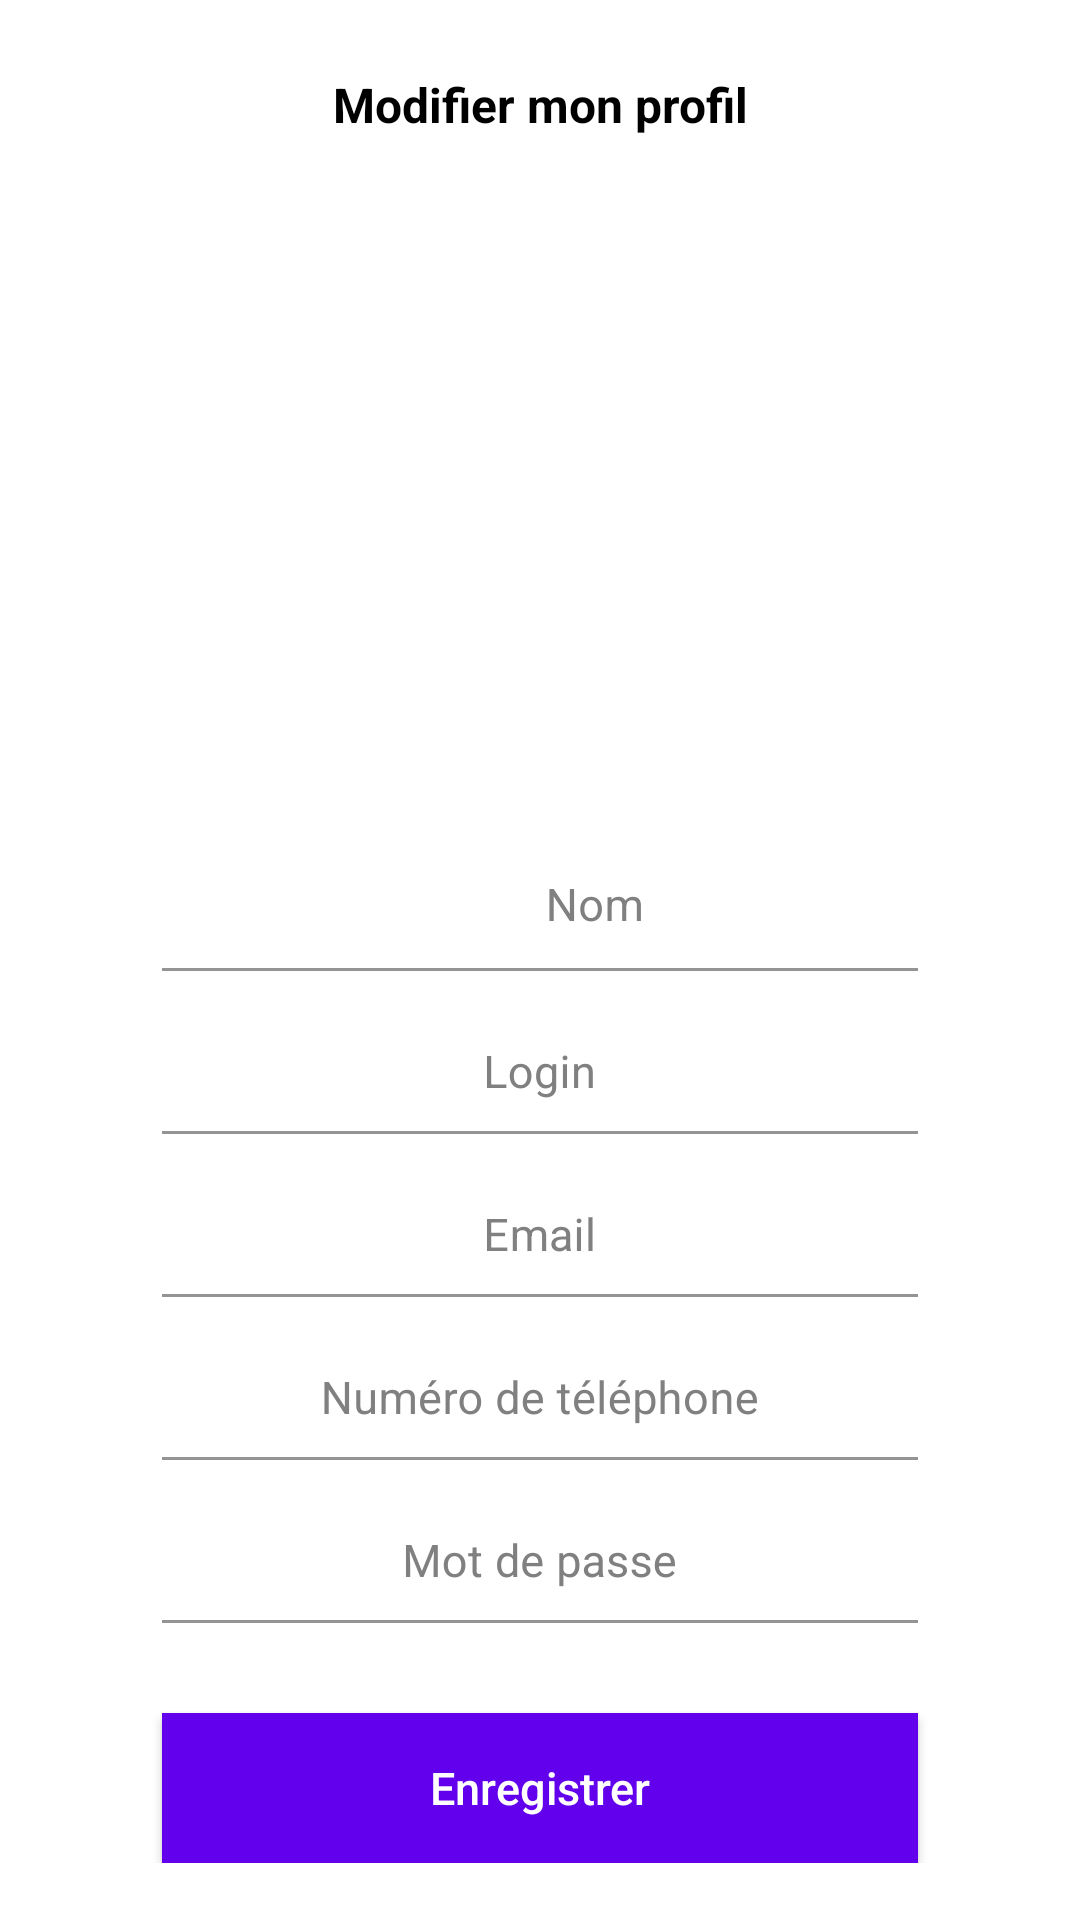

Write the Android layout XML for this screen, with the resource values it uses.
<!-- AndroidManifest.xml: application theme Theme.Movinderproject -->
<!-- res/layout/activity_update_profile.xml -->
<?xml version="1.0" encoding="utf-8"?>
<androidx.constraintlayout.widget.ConstraintLayout xmlns:android="http://schemas.android.com/apk/res/android"
    xmlns:tools="http://schemas.android.com/tools"
    android:layout_width="match_parent"
    android:layout_height="match_parent"
    xmlns:app="http://schemas.android.com/apk/res-auto"
    android:background="#FFFFFF"
    tools:context=".update_profile">

    <TextView
        android:id="@+id/tv_heading"
        android:layout_width="wrap_content"
        android:layout_height="wrap_content"
        android:layout_marginTop="24dp"
        android:text="Modifier mon profil"
        android:textAlignment="center"
        android:textColor="#000"
        android:textSize="16sp"
        android:textStyle="bold"
        app:layout_constraintEnd_toEndOf="parent"
        app:layout_constraintStart_toStartOf="parent"
        app:layout_constraintTop_toTopOf="parent"
        android:contentDescription="Modifier mon profil"/>


    <ScrollView
        android:layout_width="match_parent"
        android:layout_height="wrap_content"
        android:layout_marginTop="36dp"
        app:layout_constraintTop_toBottomOf="@id/tv_heading"
        tools:layout_editor_absoluteX="16dp">

        <androidx.constraintlayout.widget.ConstraintLayout
            android:layout_width="match_parent"
            android:layout_height="match_parent"
            android:focusable="true"
            android:focusableInTouchMode="true">


            <com.google.android.material.textfield.TextInputLayout
                android:id="@+id/layout_image"
                android:layout_width="0dp"
                android:layout_height="wrap_content"
                android:layout_marginTop="20dp"
                android:importantForAccessibility="yes"
                android:nextFocusDown="@id/nom"
                android:textColorHint="#808080"
                app:layout_constraintEnd_toEndOf="parent"
                app:layout_constraintStart_toStartOf="parent"
                app:layout_constraintTop_toTopOf="parent"
                app:layout_constraintWidth_percent="0.7">

                <ImageView
                    android:layout_width="wrap_content"
                    android:layout_height="165dp" />
            </com.google.android.material.textfield.TextInputLayout>

            <com.google.android.material.textfield.TextInputLayout
                android:id="@+id/layout_first_name"
                android:layout_width="0dp"
                android:layout_height="wrap_content"
                android:layout_marginTop="14dp"
                android:contentDescription="Modifiez votre image de profil"
                android:textColorHint="#808080"
                app:layout_constraintEnd_toEndOf="parent"
                app:layout_constraintStart_toStartOf="parent"
                app:layout_constraintTop_toBottomOf="@+id/layout_image"
                app:layout_constraintWidth_percent="0.7">

                <EditText
                    android:id="@+id/nom"
                    android:layout_width="289dp"
                    android:layout_height="43dp"
                    android:background="#00000000"
                    android:contentDescription="Modifiez votre nom"
                    android:focusable="true"
                    android:gravity="center"
                    android:hint="Nom"
                    android:importantForAccessibility="yes"
                    android:nextFocusUp="@id/layout_first_name"
                    android:nextFocusDown="@id/et_login"
                    android:padding="30dp"
                    android:textColor="#000000"
                    android:textColorHint="#808080"
                    android:textSize="15sp" />
            </com.google.android.material.textfield.TextInputLayout>


            <com.google.android.material.textfield.TextInputLayout
                android:id="@+id/layout_last_name"
                android:layout_width="0dp"
                android:layout_height="wrap_content"
                android:layout_marginTop="14dp"
                android:textColorHint="#808080"
                app:layout_constraintEnd_toEndOf="parent"
                app:layout_constraintStart_toStartOf="parent"
                app:layout_constraintTop_toBottomOf="@+id/layout_first_name"
                app:layout_constraintWidth_percent="0.7">

                <EditText
                    android:id="@+id/et_login"
                    android:layout_width="match_parent"
                    android:layout_height="wrap_content"
                    android:background="#00000000"
                    android:contentDescription="Modifiez votre login"
                    android:gravity="center"
                    android:hint="Login"
                    android:importantForAccessibility="yes"
                    android:nextFocusUp="@id/layout_first_name"
                    android:nextFocusDown="@id/et_email"
                    android:padding="10dp"
                    android:textColor="#000000"
                    android:textColorHint="#808080"
                    android:textSize="15sp" />
            </com.google.android.material.textfield.TextInputLayout>


            <com.google.android.material.textfield.TextInputLayout
                android:id="@+id/layout_email"
                android:layout_width="0dp"
                android:layout_height="wrap_content"
                android:layout_marginTop="14dp"
                android:textColorHint="#808080"
                app:layout_constraintEnd_toEndOf="parent"
                app:layout_constraintStart_toStartOf="parent"
                app:layout_constraintTop_toBottomOf="@+id/layout_last_name"
                app:layout_constraintWidth_percent="0.7">

                <EditText
                    android:id="@+id/et_email"
                    android:layout_width="match_parent"
                    android:layout_height="wrap_content"
                    android:background="#00000000"
                    android:contentDescription="Modifiez votre email"
                    android:gravity="center"
                    android:hint="Email"
                    android:importantForAccessibility="yes"
                    android:inputType="textEmailAddress"
                    android:nextFocusUp="@id/et_login"
                    android:nextFocusDown="@id/et_numero"
                    android:padding="10dp"
                    android:textColor="#000000"
                    android:textColorHint="#808080"
                    android:textSize="15sp" />
            </com.google.android.material.textfield.TextInputLayout>


            <com.google.android.material.textfield.TextInputLayout
                android:id="@+id/layout_contact_no"
                android:layout_width="0dp"
                android:layout_height="wrap_content"
                android:layout_marginTop="14dp"
                android:textColorHint="#808080"
                app:layout_constraintEnd_toEndOf="parent"
                app:layout_constraintStart_toStartOf="parent"
                app:layout_constraintTop_toBottomOf="@+id/layout_email"
                app:layout_constraintWidth_percent="0.7">

                <EditText
                    android:id="@+id/et_numero"
                    android:layout_width="match_parent"
                    android:layout_height="wrap_content"
                    android:background="#00000000"
                    android:contentDescription="Modifiez votre numéro de téléphone"
                    android:gravity="center"
                    android:hint="Numéro de téléphone"
                    android:importantForAccessibility="yes"
                    android:inputType="phone"
                    android:nextFocusUp="@id/et_email"
                    android:nextFocusDown="@id/etPasswod"
                    android:padding="10dp"
                    android:textColor="#000000"
                    android:textColorHint="#808080"
                    android:textSize="15sp" />
            </com.google.android.material.textfield.TextInputLayout>


            <com.google.android.material.textfield.TextInputLayout
                android:id="@+id/layout_des"
                android:layout_width="0dp"
                android:layout_height="wrap_content"
                android:layout_marginTop="14dp"
                android:textColorHint="#808080"
                app:layout_constraintEnd_toEndOf="parent"
                app:layout_constraintStart_toStartOf="parent"
                app:layout_constraintTop_toBottomOf="@+id/layout_contact_no"
                app:layout_constraintWidth_percent="0.7">

                <EditText
                    android:id="@+id/etPasswod"
                    android:layout_width="match_parent"
                    android:layout_height="wrap_content"
                    android:background="#00000000"
                    android:contentDescription="Modifiez votre mot de passe"
                    android:gravity="center"
                    android:hint="Mot de passe"
                    android:importantForAccessibility="yes"
                    android:inputType="text"
                    android:nextFocusUp="@id/et_numero"
                    android:nextFocusDown="@id/bt_register"
                    android:padding="10dp"
                    android:textColor="#000000"
                    android:textColorHint="#808080"
                    android:textSize="15sp" />
            </com.google.android.material.textfield.TextInputLayout>


            <Button
                android:id="@+id/bt_register"
                style="?android:attr/borderlessButtonStyle"
                android:layout_width="0dp"
                android:layout_height="50dp"
                android:layout_marginTop="30dp"
                android:background="@color/design_default_color_primary"
                android:contentDescription="Enregistrement de vos modifications"
                android:elevation="2dp"
                android:importantForAccessibility="yes"
                android:nextFocusUp="@id/etPasswod"
                android:onClick="performEditProfile"
                android:text="Enregistrer"
                android:textAllCaps="false"
                android:textColor="#FFFFFF"
                android:textSize="15sp"
                app:layout_constraintEnd_toEndOf="parent"
                app:layout_constraintStart_toStartOf="parent"
                app:layout_constraintTop_toBottomOf="@+id/layout_des"
                app:layout_constraintWidth_percent="0.7" />

        </androidx.constraintlayout.widget.ConstraintLayout>

    </ScrollView>

</androidx.constraintlayout.widget.ConstraintLayout>
<!-- resources referenced by this layout -->
<resources>
  <style name="Theme.Movinderproject" parent="Theme.MaterialComponents.DayNight.DarkActionBar">
          
          <item name="colorPrimary">@color/purple_500</item>
          <item name="colorPrimaryVariant">@color/purple_700</item>
          <item name="colorOnPrimary">@color/white</item>
          
          <item name="colorSecondary">@color/teal_200</item>
          <item name="colorSecondaryVariant">@color/teal_700</item>
          <item name="colorOnSecondary">@color/black</item>
          
          <item name="android:statusBarColor" tools:targetApi="l">?attr/colorPrimaryVariant</item>
          
      </style>
  <!-- not gathered from this repository: default colours our renderer supplied (Android Studio template values) -->
  <color name="purple_500">#FF6200EE</color>
  <color name="purple_700">#FF3700B3</color>
  <color name="teal_200">#FF03DAC5</color>
  <color name="teal_700">#FF018786</color>
  <color name="black">#FF000000</color>
  <color name="white">#FFFFFFFF</color>
</resources>
